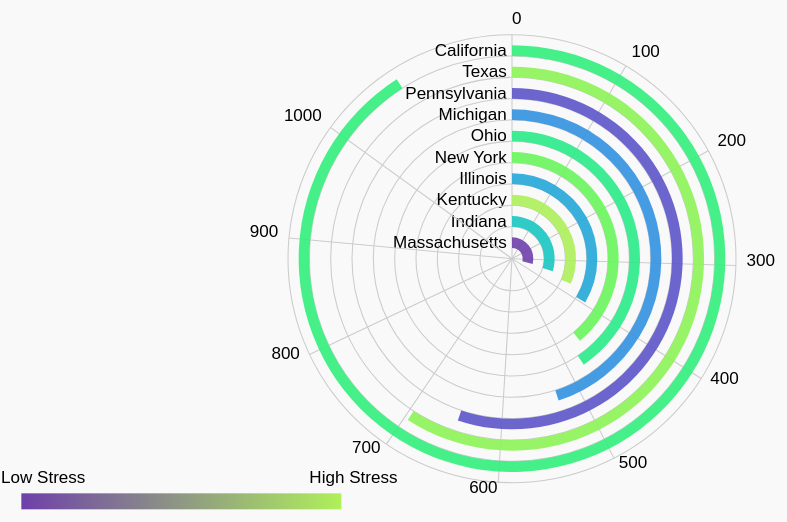
D3 v7 page, settled after 480 driven frames (8 s of simulated time); the page loaded 1 data file(s).


      d3.json('../data/viz5data.json').then(data => {
        let color = d3.scaleSequential()
          .domain([d3.max(data, d => d.Overall_Stress_Rank), d3.min(data, d => d.Overall_Stress_Rank)])
          .interpolator(d3.interpolateCool);
          
        const defs = svg.append("defs");
        const linearGradient = defs.append("linearGradient")
          .attr("id", "legend-gradient")
          .attr("x1", "0%")
          .attr("y1", "0%")
          .attr("x2", "100%")
          .attr("y2", "0%");

        linearGradient.selectAll("stop")
          .data([
            { offset: "0%", color: color(d3.max(data, d => d.Overall_Stress_Rank)) },
            { offset: "100%", color: color(d3.min(data, d => d.Overall_Stress_Rank)) }
          ])
          .enter().append("stop")
          .attr("offset", d => d.offset)
          .attr("stop-color", d => d.color);

        svg.append("rect")
          .attr("x", -460)
          .attr("y", 220)
          .attr("width", 300)
          .attr("height", 15)
          .style("fill", "url(#legend-gradient)");

        svg.append("text")
          .attr("x", -190)
          .attr("y", 210)
          .attr("text-anchor", "start")
          .text("High Stress");

        svg.append("text")
          .attr("x", -400)
          .attr("y", 210)
          .attr("text-anchor", "end")
          .text("Low Stress");

        // svg.append("text")
        //   .attr("x", -310)
        //   .attr("y", 210)
        //   .attr("text-anchor", "middle")
        //   .text("Overall Stress Rank");
      });
    

      const width = 960,
            height = 500,
            chartRadius = height / 2 - 40;

      const svg = d3.select("#radial-chart-container")
        .append("svg")
        .attr("viewBox", `0 0 ${width} ${height}`)
        .attr("width", "100%")
        .attr("height", "100%")
        .append("g")
        .attr("transform", `translate(${width / 2},${height / 2})`);

      const tooltip = d3.select("body").append("div")
        .attr("class", "tooltip");

      const PI = Math.PI,
            arcMinRadius = 10,
            arcPadding = 10,
            labelPadding = -5,
            numTicks = 10;

      d3.json('../data/viz5data.json').then(data => {
        let color = d3.scaleSequential()
          .domain([d3.max(data, d => d.Overall_Stress_Rank), d3.min(data, d => d.Overall_Stress_Rank)])
          .interpolator(d3.interpolateCool);

        // Chart
        let scale = d3.scaleLinear()
          .domain([0, d3.max(data, d => parseInt(d.counts)) * 1.1])
          .range([0, 2 * PI]);

        let ticks = scale.ticks(numTicks).slice(0, -1);
        let keys = data.map((d, i) => d.state);
        const numArcs = keys.length;
        const arcWidth = (chartRadius - arcMinRadius - numArcs * arcPadding) / numArcs;

        let arc = d3.arc()
          .innerRadius((d, i) => getInnerRadius(i))
          .outerRadius((d, i) => getOuterRadius(i))
          .startAngle(0)
          .endAngle((d, i) => scale(d));

        let radialAxis = svg.append('g')
          .attr('class', 'r axis')
          .selectAll('g')
          .data(data)
          .enter().append('g');

        radialAxis.append('circle')
          .attr('r', (d, i) => getOuterRadius(i) + arcPadding);

        radialAxis.append('text')
          .attr('x', labelPadding)
          .attr('y', (d, i) => -getOuterRadius(i) + arcPadding)
          .text(d => d.state);

        let axialAxis = svg.append('g')
          .attr('class', 'a axis')
          .selectAll('g')
          .data(ticks)
          .enter().append('g')
          .attr('transform', d => `rotate(${rad2deg(scale(d)) - 90})`);

        axialAxis.append('line')
          .attr('x2', chartRadius);

        axialAxis.append('text')
          .attr('x', chartRadius + 10)
          .style('text-anchor', d => (scale(d) >= PI && scale(d) < 2 * PI ? 'end' : null))
          .attr('transform', d => `rotate(${90 - rad2deg(scale(d))},${chartRadius + 10},0)`)
          .text(d => d);

        let arcs = svg.append('g')
          .attr('class', 'data')
          .selectAll('path')
          .data(data)
          .enter().append('path')
          .attr('class', 'arc')
          .style('fill', d => color(d.Overall_Stress_Rank));

        arcs.transition()
          .delay((d, i) => i * 200)
          .duration(1000)
          .attrTween('d', arcTween);

        arcs.on('mousemove', (event, d) => showTooltip(event, d))
            .on('mouseout', hideTooltip);

        function arcTween(d, i) {
          let interpolate = d3.interpolate(0, parseInt(d.counts));
          return t => arc(interpolate(t), i);
        }

        function showTooltip(event, d) {
          tooltip.style('left', (event.pageX + 10) + 'px')
            .style('top', (event.pageY - 25) + 'px')
            .style('display', 'inline-block')
            .html(d.counts);
        }

        function hideTooltip() {
          tooltip.style('display', 'none');
        }

        function rad2deg(angle) {
          return angle * 180 / PI;
        }

        function getInnerRadius(index) {
          return arcMinRadius + (numArcs - (index + 1)) * (arcWidth + arcPadding);
        }

        function getOuterRadius(index) {
          return getInnerRadius(index) + arcWidth;
        }
      });
    

### data: ../data/viz5data.json
[
 {
  "state": "California",
  "counts": 1070,
  "Overall_Stress_Rank": 16.0
 },
 {
  "state": "Texas",
  "counts": 696,
  "Overall_Stress_Rank": 10.0
 },
 {
  "state": "Pennsylvania",
  "counts": 649,
  "Overall_Stress_Rank": 33.0
 },
 {
  "state": "Michigan",
  "counts": 529,
  "Overall_Stress_Rank": 27.0
 },
 {
  "state": "Ohio",
  "counts": 477,
  "Overall_Stress_Rank": 17.0
 },
 {
  "state": "New York",
  "counts": 459,
  "Overall_Stress_Rank": 12.0
 },
 {
  "state": "Illinois",
  "counts": 395,
  "Overall_Stress_Rank": 25.0
 },
 {
  "state": "Kentucky",
  "counts": 370,
  "Overall_Stress_Rank": 8.0
 },
 "... 2 more items"
]